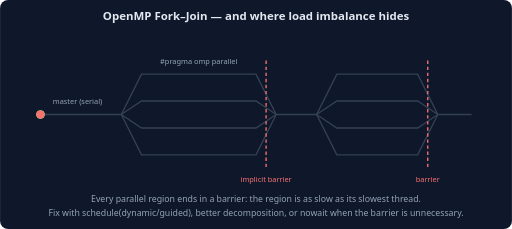
t = 0.00 s
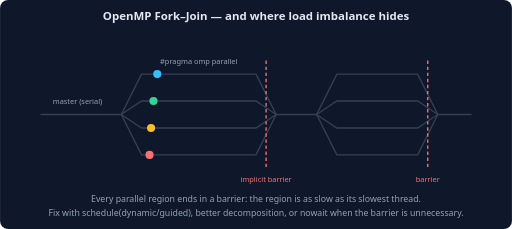
t = 1.32 s
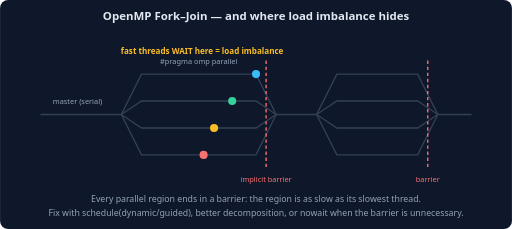
t = 2.64 s
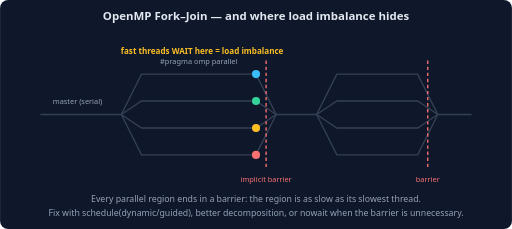
t = 4.00 s
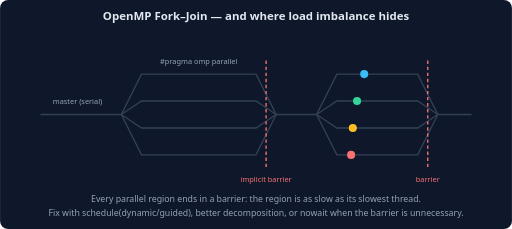
t = 5.34 s
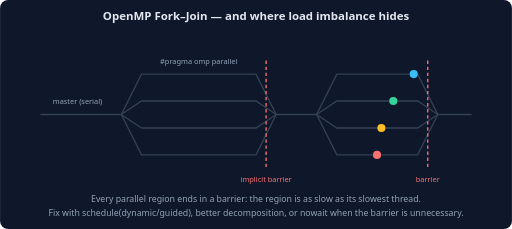
t = 5.88 s

The animated SVG that drew these frames (rendered in a browser with its animation timeline set to each time). Animation: 5 SMIL elements (animate=1,animateMotion=4); one cycle of 8.00 s, repeats indefinitely.

<svg xmlns="http://www.w3.org/2000/svg" viewBox="0 0 760 340" font-family="system-ui, -apple-system, sans-serif">
  <rect width="760" height="340" rx="12" fill="#0f172a"/>
  <text x="380" y="30" text-anchor="middle" fill="#e2e8f0" font-size="17" font-weight="600">OpenMP Fork–Join — and where load imbalance hides</text>
  <!-- static lane skeleton -->
  <g stroke="#334155" stroke-width="2" fill="none">
    <path d="M60,170 L180,170 L210,110 L380,110 L410,170 L470,170 L500,110 L620,110 L650,170 L700,170"/>
    <path d="M180,170 L210,150 L380,150 L410,170 M470,170 L500,150 L620,150 L650,170"/>
    <path d="M180,170 L210,190 L380,190 L410,170 M470,170 L500,190 L620,190 L650,170"/>
    <path d="M180,170 L210,230 L380,230 L410,170 M470,170 L500,230 L620,230 L650,170"/>
  </g>
  <line x1="395" y1="90" x2="395" y2="250" stroke="#f87171" stroke-width="2" stroke-dasharray="5 4"/>
  <line x1="635" y1="90" x2="635" y2="250" stroke="#f87171" stroke-width="2" stroke-dasharray="5 4"/>
  <text x="395" y="270" text-anchor="middle" fill="#f87171" font-size="11">implicit barrier</text>
  <text x="635" y="270" text-anchor="middle" fill="#f87171" font-size="11">barrier</text>
  <text x="115" y="155" text-anchor="middle" fill="#94a3b8" font-size="11">master (serial)</text>
  <text x="295" y="95" text-anchor="middle" fill="#94a3b8" font-size="11">#pragma omp parallel</text>
  <!-- moving thread dots (different arrival times = imbalance; early arrivals hold at barrier) -->
  <circle r="6" fill="#38bdf8">
    <animateMotion path="M60,170 L180,170 L210,110 L380,110 L410,170 L470,170 L500,110 L620,110 L650,170 L700,170" calcMode="linear"
      keyPoints="0;0.152;0.237;0.453;0.453;0.538;0.614;0.699;0.851;0.851;0.937;1"
      keyTimes="0;0.10;0.14;0.32;0.50;0.55;0.60;0.63;0.74;0.85;0.90;1" dur="8s" repeatCount="indefinite"/>
  </circle>
  <circle r="6" fill="#34d399">
    <animateMotion path="M60,170 L180,170 L210,150 L380,150 L410,170 L470,170 L500,150 L620,150 L650,170 L700,170" calcMode="linear"
      keyPoints="0;0.181;0.235;0.491;0.491;0.545;0.635;0.690;0.870;0.870;0.925;1"
      keyTimes="0;0.10;0.14;0.38;0.50;0.55;0.60;0.63;0.78;0.85;0.90;1" dur="8s" repeatCount="indefinite"/>
  </circle>
  <circle r="6" fill="#fbbf24">
    <animateMotion path="M60,170 L180,170 L210,190 L380,190 L410,170 L470,170 L500,190 L620,190 L650,170 L700,170" calcMode="linear"
      keyPoints="0;0.181;0.235;0.491;0.491;0.545;0.635;0.690;0.870;0.870;0.925;1"
      keyTimes="0;0.10;0.14;0.44;0.50;0.55;0.60;0.63;0.82;0.85;0.90;1" dur="8s" repeatCount="indefinite"/>
  </circle>
  <circle r="6" fill="#f87171">
    <animateMotion path="M60,170 L180,170 L210,230 L380,230 L410,170 L470,170 L500,230 L620,230 L650,170 L700,170" calcMode="linear"
      keyPoints="0;0.152;0.237;0.453;0.453;0.538;0.614;0.699;0.851;0.851;0.937;1"
      keyTimes="0;0.10;0.14;0.49;0.50;0.55;0.60;0.63;0.84;0.85;0.90;1" dur="8s" repeatCount="indefinite"/>
  </circle>
  <!-- waiting label pulses during the holds -->
  <g opacity="0">
    <text x="300" y="80" text-anchor="middle" fill="#fbbf24" font-size="12" font-weight="600">fast threads WAIT here = load imbalance</text>
    <animate attributeName="opacity" calcMode="discrete" values="0;1;0;1;0" keyTimes="0;0.33;0.51;0.75;0.86" dur="8s" repeatCount="indefinite"/>
  </g>
  <text x="380" y="300 " text-anchor="middle" fill="#94a3b8" font-size="13">Every parallel region ends in a barrier: the region is as slow as its slowest thread.</text>
  <text x="380" y="320" text-anchor="middle" fill="#94a3b8" font-size="13">Fix with schedule(dynamic/guided), better decomposition, or nowait when the barrier is unnecessary.</text>
</svg>
